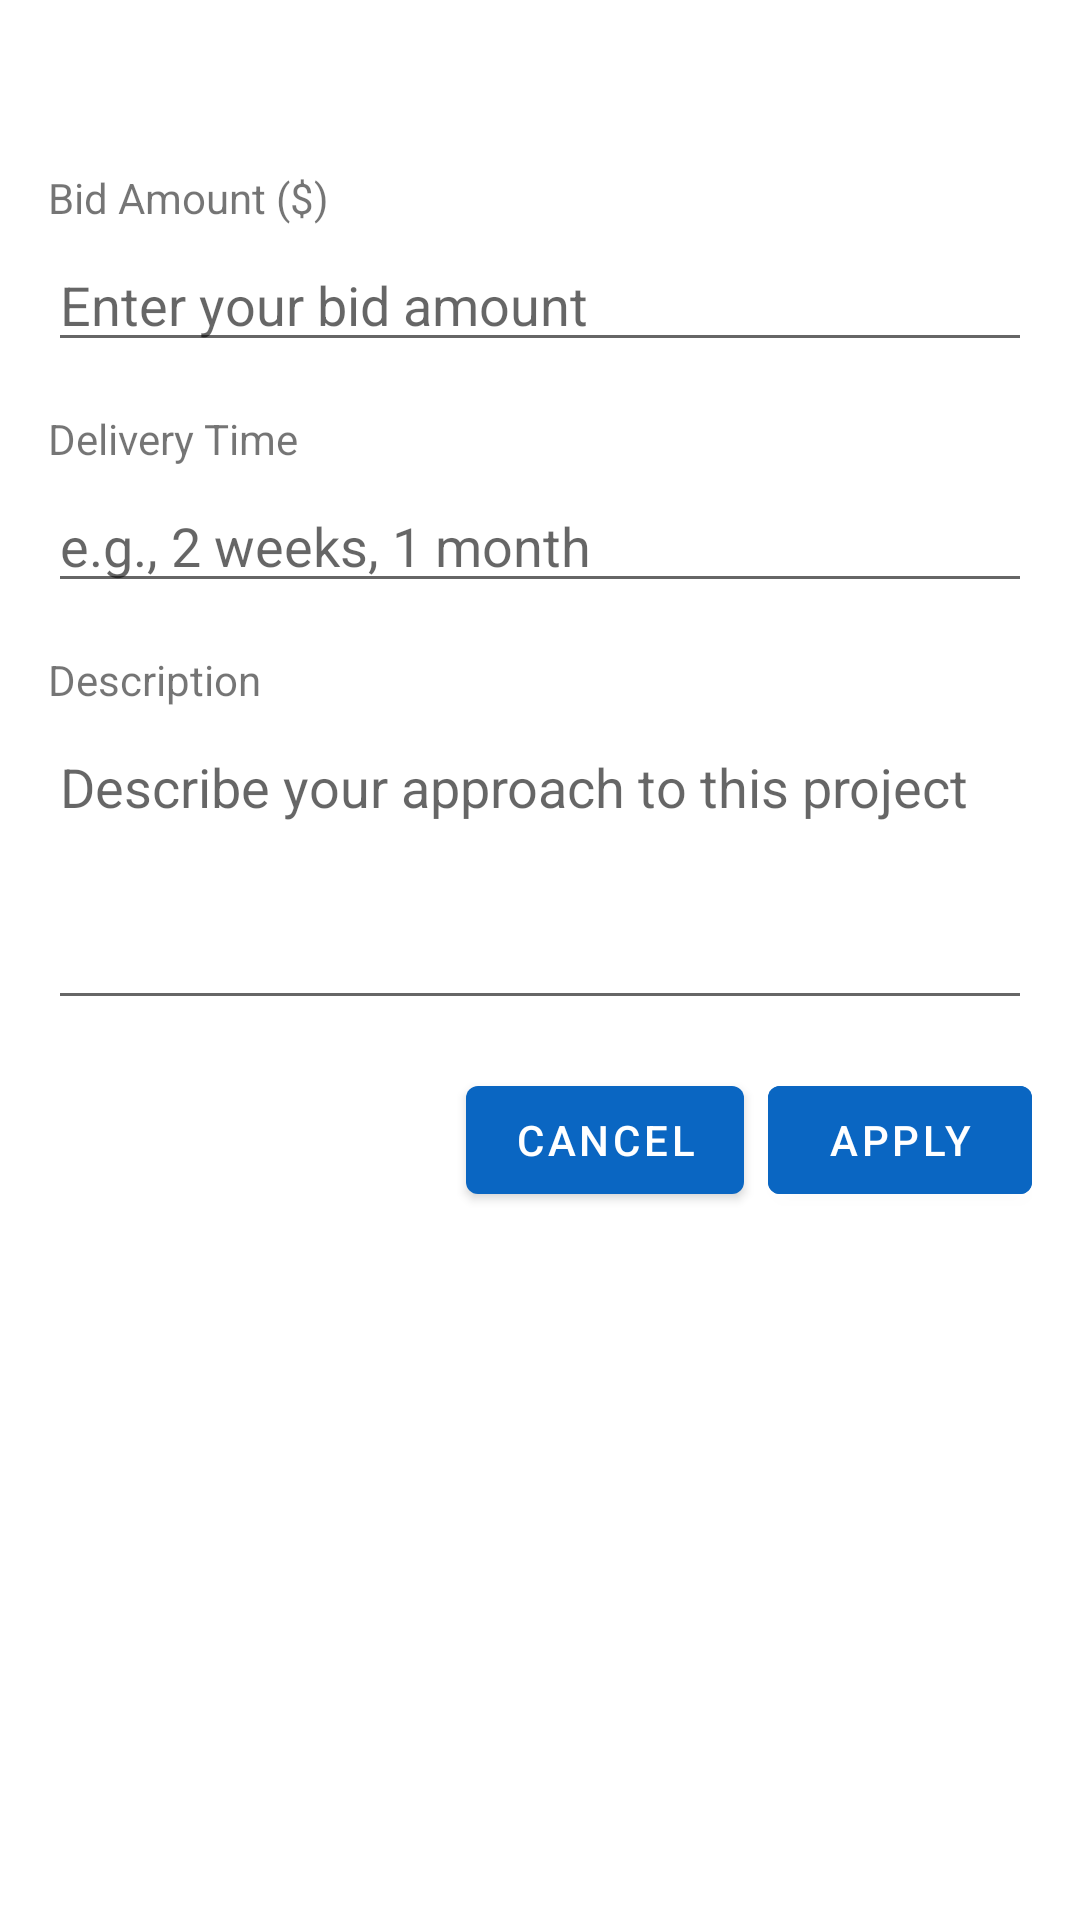

The Android layout XML behind this screen, and the referenced resources:
<!-- AndroidManifest.xml: application theme Theme.Jobify -->
<!-- res/layout/dialog_apply_job.xml -->
<?xml version="1.0" encoding="utf-8"?>
<LinearLayout xmlns:android="http://schemas.android.com/apk/res/android"
    android:layout_width="match_parent"
    android:layout_height="wrap_content"
    android:orientation="vertical"
    android:padding="16dp">

    <TextView
        android:id="@+id/jobTitle"
        android:layout_width="match_parent"
        android:layout_height="wrap_content"
        android:textSize="18sp"
        android:textStyle="bold"
        android:layout_marginBottom="16dp" />

    <TextView
        android:id="@+id/bidAmountText"
        android:layout_width="match_parent"
        android:layout_height="wrap_content"
        android:text="Bid Amount ($)"
        android:layout_marginBottom="4dp" />

    <EditText
        android:id="@+id/bidAmountEditText"
        android:layout_width="match_parent"
        android:layout_height="wrap_content"
        android:inputType="numberDecimal"
        android:hint="Enter your bid amount" />

    <TextView
        android:id="@+id/deliveryTimeText"
        android:layout_width="match_parent"
        android:layout_height="wrap_content"
        android:text="Delivery Time"
        android:layout_marginTop="16dp"
        android:layout_marginBottom="4dp" />

    <EditText
        android:id="@+id/deliveryTimeEditText"
        android:layout_width="match_parent"
        android:layout_height="wrap_content"
        android:hint="e.g., 2 weeks, 1 month" />

    <TextView
        android:layout_width="match_parent"
        android:layout_height="wrap_content"
        android:text="Description"
        android:layout_marginTop="16dp"
        android:layout_marginBottom="4dp" />

    <EditText
        android:id="@+id/descriptionEditText"
        android:layout_width="match_parent"
        android:layout_height="100dp"
        android:gravity="top"
        android:inputType="textMultiLine"
        android:hint="Describe your approach to this project" />

    <LinearLayout
        android:layout_width="match_parent"
        android:layout_height="wrap_content"
        android:orientation="horizontal"
        android:layout_marginTop="16dp"
        android:gravity="end">

        <Button
            android:id="@+id/cancelButton"
            android:layout_width="wrap_content"
            android:layout_height="wrap_content"
            android:text="Cancel"
            android:layout_marginEnd="8dp" />

        <Button
            android:id="@+id/applyButton"
            android:layout_width="wrap_content"
            android:layout_height="wrap_content"
            android:text="Apply"
            android:backgroundTint="@color/primaryColor"
            android:textColor="@color/white" />

    </LinearLayout>

</LinearLayout>
<!-- resources referenced by this layout -->
<resources>
  <color name="primaryColor">#0A66C2</color>
  <color name="white">#FFFFFFFF</color>
  <style name="Theme.Jobify" parent="Theme.MaterialComponents.DayNight.NoActionBar">
          <item name="colorPrimary">@color/primaryColor</item>
          <item name="colorPrimaryVariant">@color/primaryDarkColor</item>
          <item name="colorOnPrimary">@android:color/white</item>
          <item name="colorSecondary">@color/secondaryColor</item>
          <item name="colorSecondaryVariant">@color/secondaryDarkColor</item>
          <item name="colorOnSecondary">@android:color/black</item>
          <item name="android:statusBarColor">?attr/colorPrimaryVariant</item>
      </style>
  <color name="primaryDarkColor">#084B8F</color>
  <color name="secondaryColor">#FF9800</color>
  <color name="secondaryDarkColor">#F57C00</color>
</resources>
